Run: headless pygame with SDL's dummy video driver; simulated clock (each Clock.tick advances the game by its frame time, no real sleeping); random seed 0; keys injected as events and as key.get_pressed() state; no mouse input.
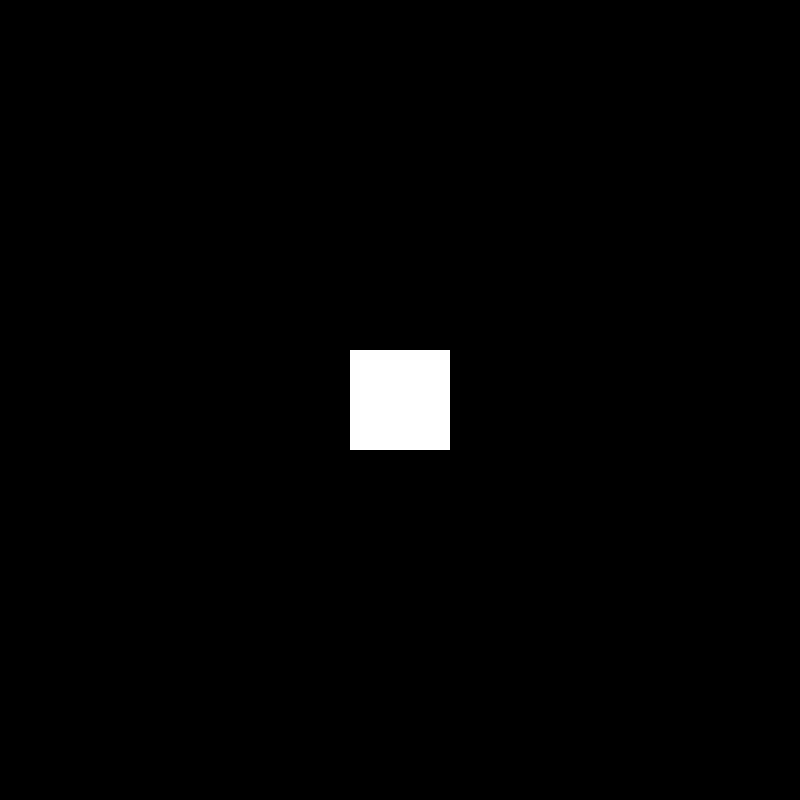
Frame 1 of 4 · flips 1–60 · no input
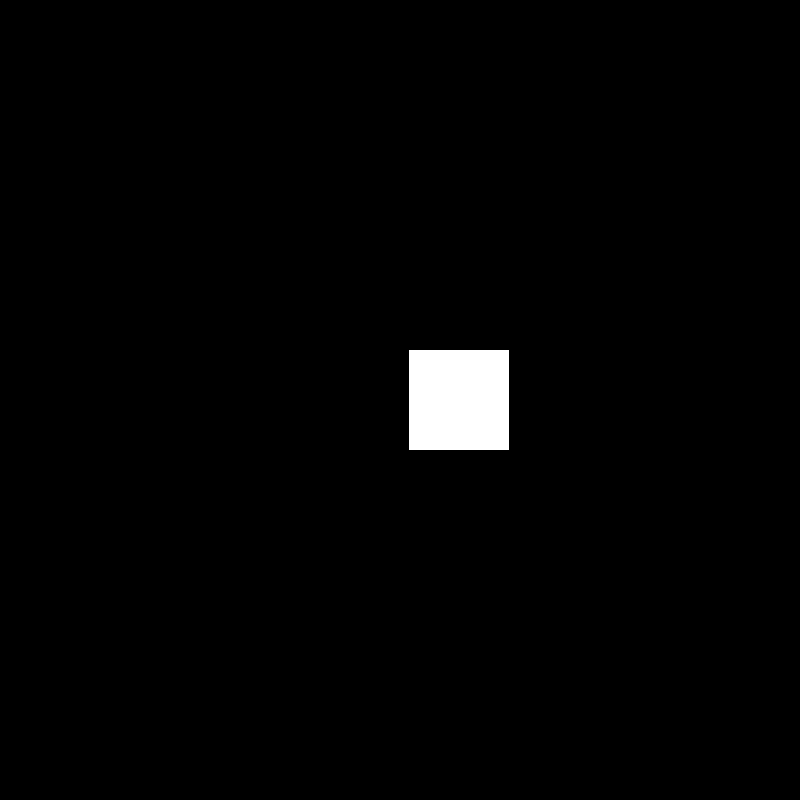
Frame 2 of 4 · flips 61–180 · tapped SPACE, RETURN · held RIGHT (→), D
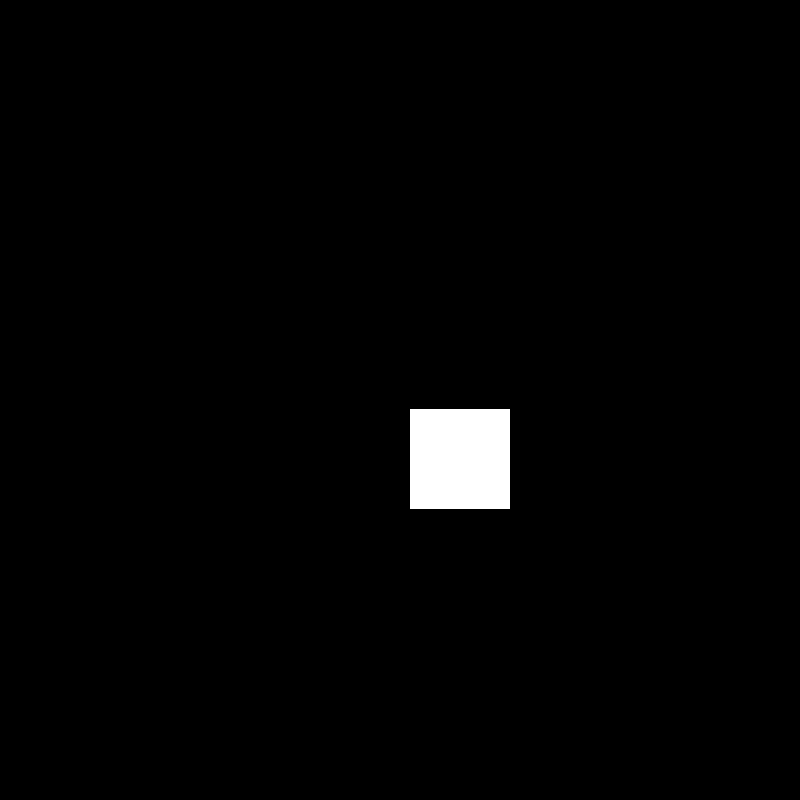
Frame 3 of 4 · flips 181–300 · held DOWN (↓), S
Frame 4 of 4 · flips 301–420 · held LEFT (←), A, UP (↑), W · screen same as frame 1, image omitted

The pygame program that drew these frames:

import pygame

from pygame.locals import *

pygame.init()

surface = pygame.display.set_mode((800,800))
colour = (255, 255,255)

running = True

left = 350
top = 350

sustained_up = False
sustained_down = False
sustained_right = False
sustained_left = False
sustained_h = False

while running:
    surface.fill((0, 0, 0))
    pygame.draw.rect(surface, colour, pygame.Rect(top, left, 100, 100))
    pygame.display.flip()
    if sustained_h:
        print('Hello World!')
    if sustained_down:
        if left < 700:
            left +=0.5
    if sustained_up:
        if left > 0:
            left -=0.5
    if sustained_right:
        if top < 700:
            top +=0.5
    if sustained_left:
        if top > 0:
            top -=0.5
    for event in pygame.event.get():
        if event.type == KEYDOWN:
            if event.key == K_UP:
                sustained_up = True
            elif event.key == K_h:
                sustained_h = True
            elif event.key == K_DOWN:
                sustained_down = True
            elif event.key == K_RIGHT:
                sustained_right = True
            elif event.key == K_LEFT:
                sustained_left = True
        elif event.type == KEYUP:
            if event.key == K_UP:
                sustained_up = False
            elif event.key == K_h:
                sustained_h = False
            elif event.key == K_DOWN:
                sustained_down = False
            elif event.key == K_RIGHT:
                sustained_right = False
            elif event.key == K_LEFT:
                sustained_left = False
        elif event.type == QUIT:
            running = False
    
